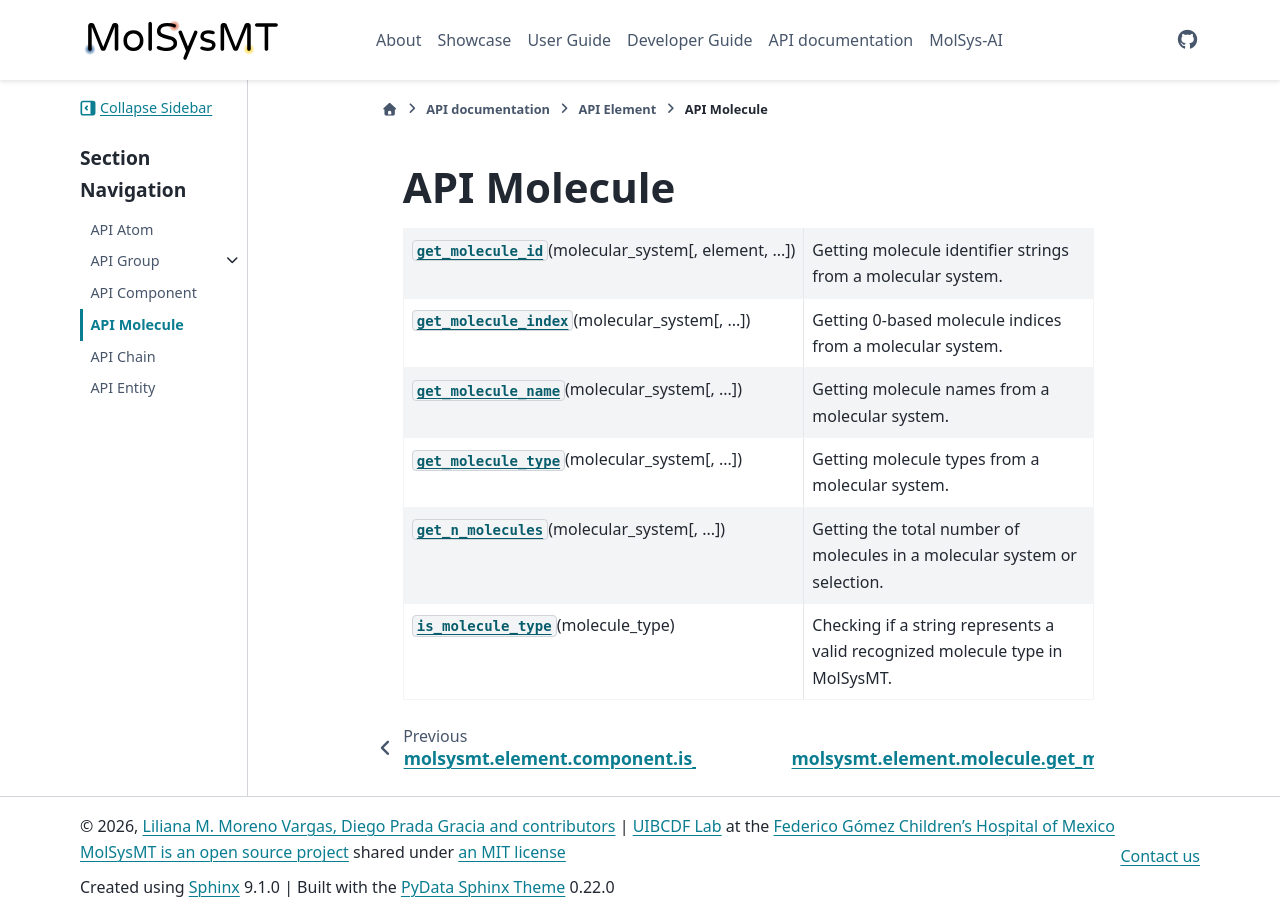

repository: uibcdf/molsysmt · page: api/element/molecule/api_molecule.html · generator: sphinx

.. _API Molecule:

API Molecule
============

.. currentmodule:: molsysmt.element.molecule

.. autosummary::
   :toctree: autosummary

   get_molecule_id
   get_molecule_index
   get_molecule_name
   get_molecule_type
   get_n_molecules
   is_molecule_type
